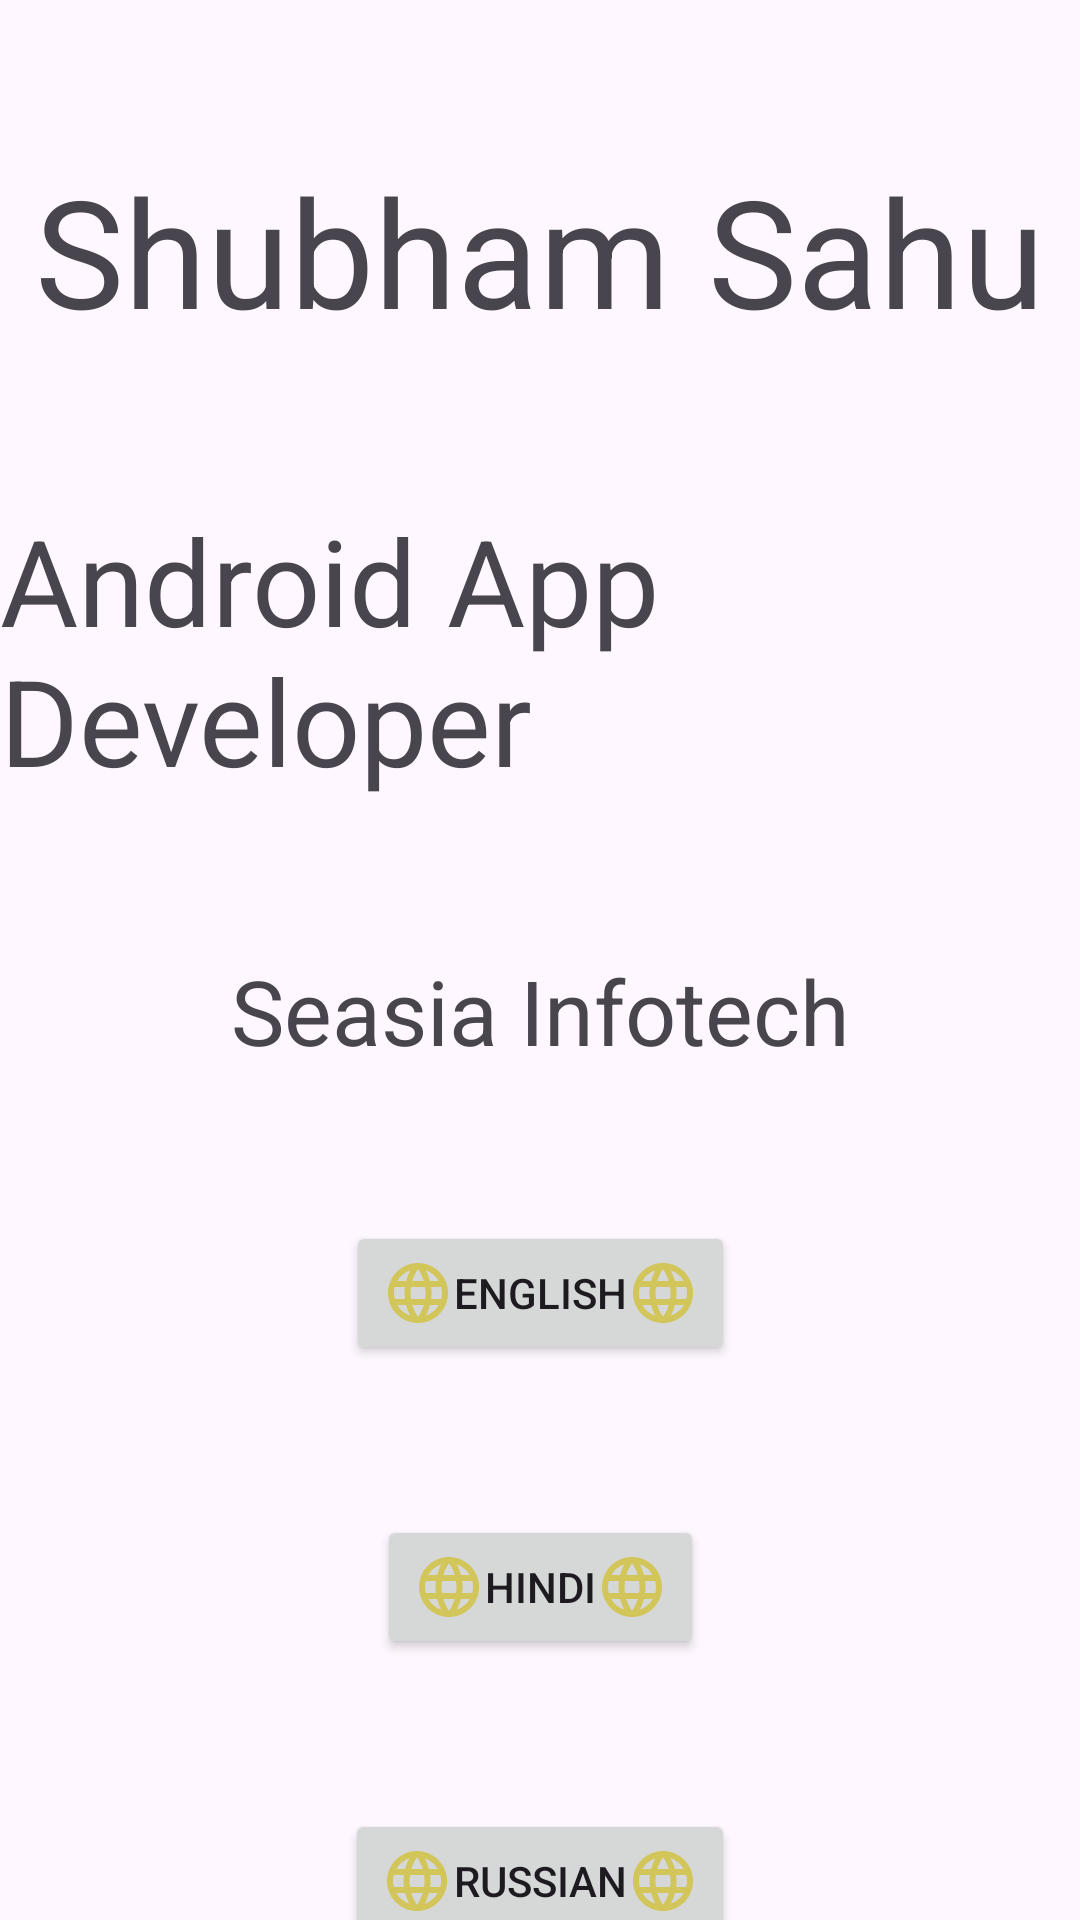

The Android layout XML behind this screen, and the referenced resources:
<!-- AndroidManifest.xml: application theme Theme.AppLanguageChange -->
<!-- res/layout/activity_main.xml -->
<?xml version="1.0" encoding="utf-8"?>
<androidx.constraintlayout.widget.ConstraintLayout xmlns:android="http://schemas.android.com/apk/res/android"
    xmlns:app="http://schemas.android.com/apk/res-auto"
    xmlns:tools="http://schemas.android.com/tools"
    android:layout_width="match_parent"
    android:layout_height="match_parent"
    tools:context=".MainActivity">

    <TextView
        android:id="@+id/tv_name"
        android:layout_width="wrap_content"
        android:layout_height="wrap_content"
        android:layout_marginTop="50dp"
        android:text="@string/shubham_sahu"
        android:textSize="50sp"
        app:layout_constraintEnd_toEndOf="parent"
        app:layout_constraintStart_toStartOf="parent"
        app:layout_constraintTop_toTopOf="parent" />

    <TextView
        android:id="@+id/tv_dept"
        android:layout_width="wrap_content"
        android:layout_height="wrap_content"
        android:layout_marginTop="50dp"
        android:text="@string/android_app_developer"
        android:textSize="40sp"
        app:layout_constraintEnd_toEndOf="parent"
        app:layout_constraintStart_toStartOf="parent"
        app:layout_constraintTop_toBottomOf="@+id/tv_name" />

    <TextView
        android:id="@+id/tv_company"
        android:layout_width="wrap_content"
        android:layout_height="wrap_content"
        android:layout_marginTop="50dp"
        android:text="@string/seasia_infotech"
        android:textSize="30sp"
        app:layout_constraintEnd_toEndOf="parent"
        app:layout_constraintStart_toStartOf="parent"
        app:layout_constraintTop_toBottomOf="@+id/tv_dept" />

    <androidx.appcompat.widget.AppCompatButton
        android:id="@+id/btn_eng"
        android:layout_width="wrap_content"
        android:layout_height="wrap_content"
        android:layout_marginTop="50dp"
        android:drawableStart="@drawable/baseline_language"
        android:drawableEnd="@drawable/baseline_language"
        android:text="@string/english"
        app:layout_constraintEnd_toEndOf="parent"
        app:layout_constraintStart_toStartOf="parent"
        app:layout_constraintTop_toBottomOf="@+id/tv_company" />

    <androidx.appcompat.widget.AppCompatButton
        android:id="@+id/btn_hin"
        android:layout_width="wrap_content"
        android:layout_height="wrap_content"
        android:layout_marginTop="50dp"
        android:drawableStart="@drawable/baseline_language"
        android:drawableEnd="@drawable/baseline_language"
        android:text="@string/hindi"
        app:layout_constraintEnd_toEndOf="parent"
        app:layout_constraintStart_toStartOf="parent"
        app:layout_constraintTop_toBottomOf="@+id/btn_eng" />

    <androidx.appcompat.widget.AppCompatButton
        android:id="@+id/btn_rus"
        android:layout_width="wrap_content"
        android:layout_height="wrap_content"
        android:layout_marginTop="50dp"
        android:drawableStart="@drawable/baseline_language"
        android:drawableEnd="@drawable/baseline_language"
        android:text="@string/russian"
        app:layout_constraintEnd_toEndOf="parent"
        app:layout_constraintStart_toStartOf="parent"
        app:layout_constraintTop_toBottomOf="@+id/btn_hin" />

</androidx.constraintlayout.widget.ConstraintLayout>
<!-- resources referenced by this layout -->
<resources>
  <!-- drawable baseline_language (drawable) -->
  <vector android:height="24dp" android:tint="#D2C559"
      android:viewportHeight="24" android:viewportWidth="24"
      android:width="24dp" xmlns:android="http://schemas.android.com/apk/res/android">
      <path android:fillColor="@android:color/white" android:pathData="M11.99,2C6.47,2 2,6.48 2,12s4.47,10 9.99,10C17.52,22 22,17.52 22,12S17.52,2 11.99,2zM18.92,8h-2.95c-0.32,-1.25 -0.78,-2.45 -1.38,-3.56 1.84,0.63 3.37,1.91 4.33,3.56zM12,4.04c0.83,1.2 1.48,2.53 1.91,3.96h-3.82c0.43,-1.43 1.08,-2.76 1.91,-3.96zM4.26,14C4.1,13.36 4,12.69 4,12s0.1,-1.36 0.26,-2h3.38c-0.08,0.66 -0.14,1.32 -0.14,2 0,0.68 0.06,1.34 0.14,2L4.26,14zM5.08,16h2.95c0.32,1.25 0.78,2.45 1.38,3.56 -1.84,-0.63 -3.37,-1.9 -4.33,-3.56zM8.03,8L5.08,8c0.96,-1.66 2.49,-2.93 4.33,-3.56C8.81,5.55 8.35,6.75 8.03,8zM12,19.96c-0.83,-1.2 -1.48,-2.53 -1.91,-3.96h3.82c-0.43,1.43 -1.08,2.76 -1.91,3.96zM14.34,14L9.66,14c-0.09,-0.66 -0.16,-1.32 -0.16,-2 0,-0.68 0.07,-1.35 0.16,-2h4.68c0.09,0.65 0.16,1.32 0.16,2 0,0.68 -0.07,1.34 -0.16,2zM14.59,19.56c0.6,-1.11 1.06,-2.31 1.38,-3.56h2.95c-0.96,1.65 -2.49,2.93 -4.33,3.56zM16.36,14c0.08,-0.66 0.14,-1.32 0.14,-2 0,-0.68 -0.06,-1.34 -0.14,-2h3.38c0.16,0.64 0.26,1.31 0.26,2s-0.1,1.36 -0.26,2h-3.38z"/>
  </vector>
  <string name="android_app_developer">Android App Developer</string>
  <string name="english">English</string>
  <string name="hindi">Hindi</string>
  <string name="russian">Russian</string>
  <string name="seasia_infotech">Seasia Infotech</string>
  <string name="shubham_sahu">Shubham Sahu</string>
  <style name="Theme.AppLanguageChange" parent="Base.Theme.AppLanguageChange" />
  <style name="Base.Theme.AppLanguageChange" parent="Theme.Material3.DayNight.NoActionBar">
          
          
      </style>
</resources>
